Photos from the image-classification dataset "data" in the GitHub repository teukumunawark/Coffee-Bean-Prediction-Api. Its 4 classes are: defect, longberry, peaberry, premium.

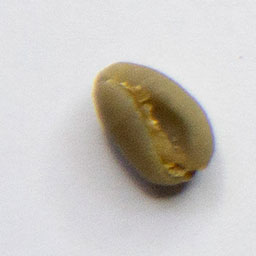
Label: peaberry

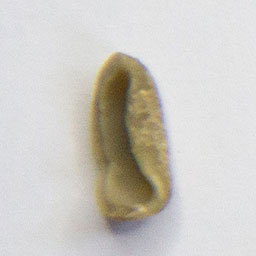
Label: defect

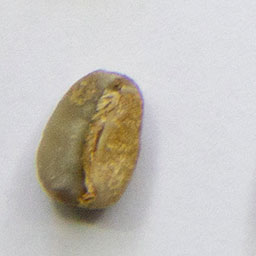
Label: longberry

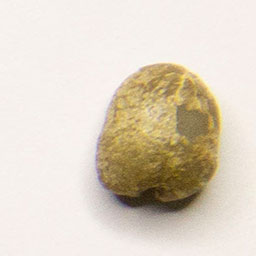
Label: peaberry

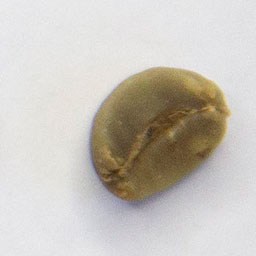
Label: premium

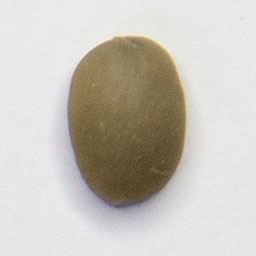
Label: premium
